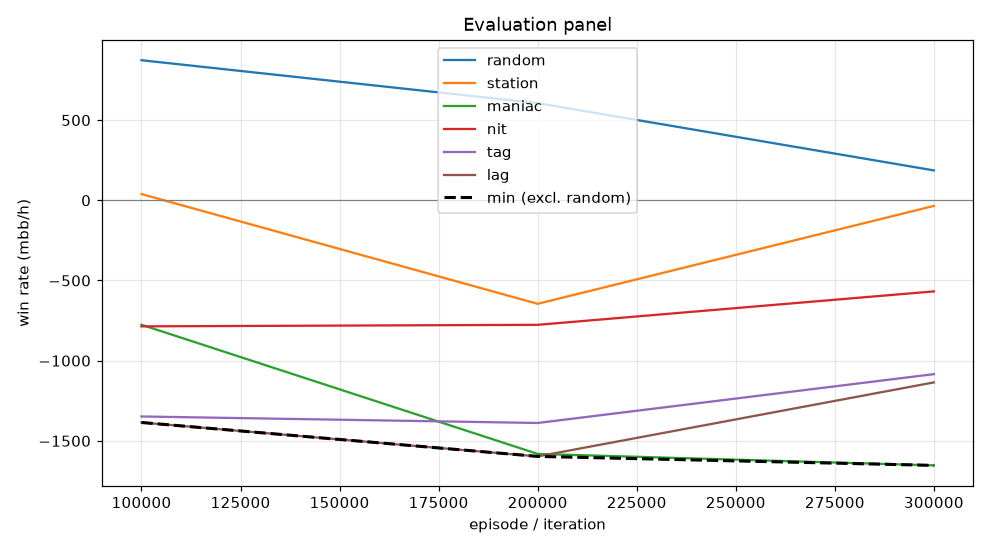

The table this chart was drawn from, first rows:
episode, min, mean, random_mean, random_se, station_mean, station_se, maniac_mean, maniac_se, nit_mean, nit_se, tag_mean, tag_se, lag_mean, lag_se, act_call, act_raise, act_fold, act_check
99999, -1386, -851.3, 873.5, 86.07, 39.0, 62.63, -776.0, 305.2, -786.0, 93.93, -1348, 140.6, -1386, 164.7, 0.2759, 0.3878, 0.113, 0.2232
199999, -1597, -1198, 606.0, 94.28, -645.5, 90.09, -1582, 274, -776.5, 98.4, -1388, 139.4, -1597, 151.6, 0.1915, 0.472, 0.2143, 0.1222
299999, -1653, -895.1, 186.5, 69.83, -35.0, 75.42, -1653, 220.6, -568.0, 80.84, -1084, 128.1, -1136, 134.7, 0.1575, 0.3622, 0.239, 0.2413
